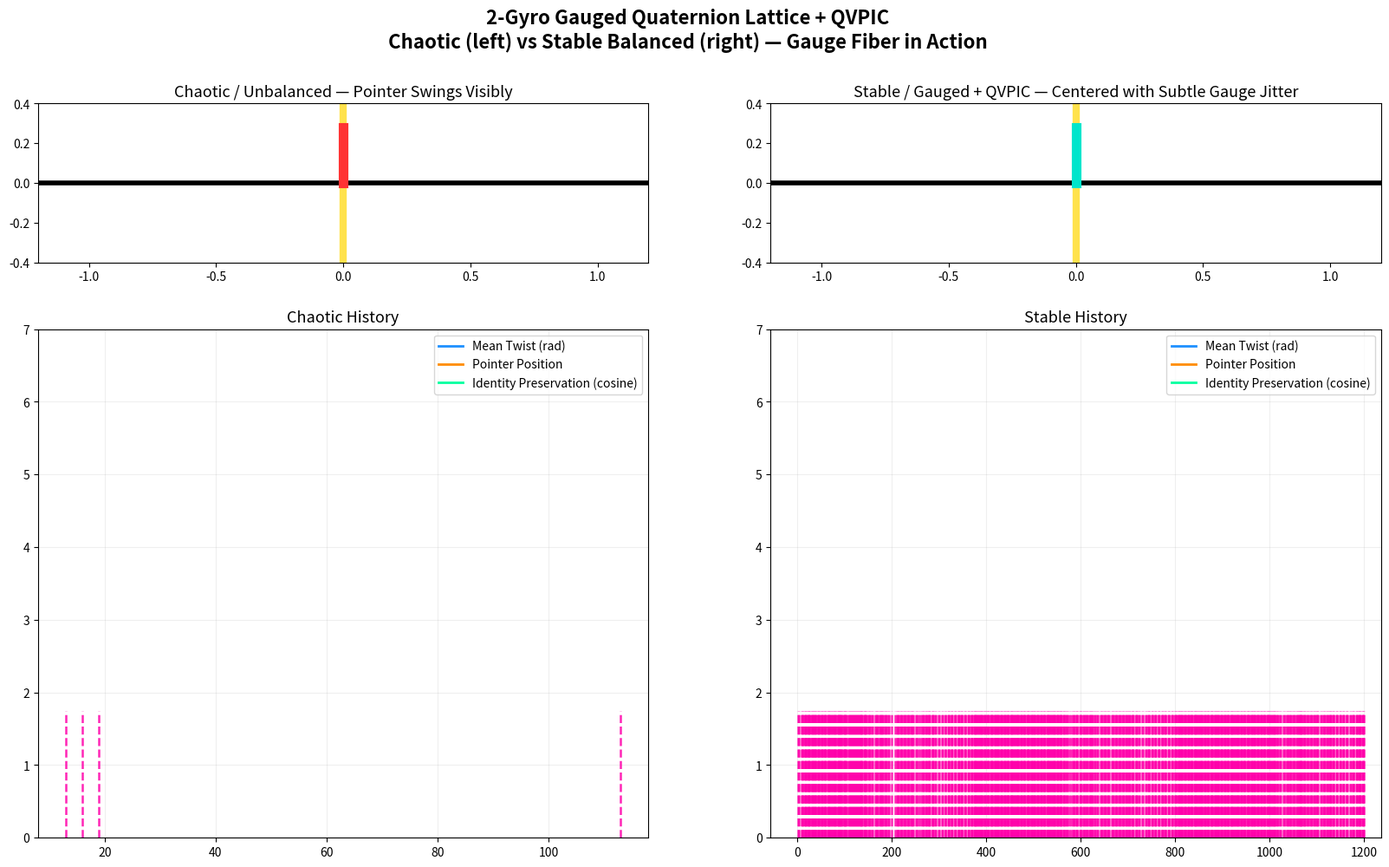

Reproduce this figure in Python. (Note: this script raises an exception after producing the figure.)
# scripts/two_gyro_lattice_demo.py

import numpy as np
import matplotlib.pyplot as plt
from matplotlib.animation import FuncAnimation
import argparse
from tqdm import tqdm

# ==================== QUATERNION HELPERS ====================
def q_mult(q1, q2):
    w1, x1, y1, z1 = q1
    w2, x2, y2, z2 = q2
    return np.array([
        w1*w2 - x1*x2 - y1*y2 - z1*z2,
        w1*x2 + x1*w2 + y1*z2 - z1*y2,
        w1*y2 - x1*z2 + y1*w2 + z1*x2,
        w1*z2 + x1*y2 - y1*x2 + z1*w2
    ])

def q_conj(q):
    return np.array([q[0], -q[1], -q[2], -q[3]])

def q_normalize(q):
    n = np.linalg.norm(q)
    return q / n if n > 1e-8 else q

def small_rotor(theta, axis=np.array([0., 0., 1.])):
    axis = axis / (np.linalg.norm(axis) + 1e-8)
    half = theta / 2
    return np.array([np.cos(half), *(np.sin(half) * axis)])

# ==================== LATTICE DEMO ====================
class TwoGyroLattice:
    def __init__(self, mode="stable", n_sites=96, gauge_strength=0.85):
        self.mode = mode
        self.n = n_sites
        self.gauge_strength = gauge_strength

        self.q = np.array([q_normalize(np.random.randn(4)) for _ in range(n_sites)])
        self.identity = np.array([q_normalize(np.random.randn(4)) for _ in range(n_sites)])
        self.initial_identity = self.identity.copy()

        self.twist = np.zeros(n_sites)
        self.burst_events = []
        self.pointer_history = []
        self.mean_twist_history = []
        self.identity_preservation = []
        self.omega_L = 0.025
        self.omega_R = 0.023 if mode == "stable" else 0.018

    def run(self, frames=1200):
        for frame in tqdm(range(frames), desc=f"{self.mode.capitalize()} 2-Gyro Run"):
            delta_L = small_rotor(self.omega_L)
            delta_R = small_rotor(self.omega_R)

            # Two-gyro update
            for i in range(self.n):
                q_temp = q_mult(delta_L, self.q[i])
                self.q[i] = q_mult(q_temp, q_conj(delta_R))
                self.q[i] = q_normalize(self.q[i])
                self.twist[i] = 2 * np.arccos(np.clip(self.q[i][0], -1.0, 1.0))

            # Gauge connection (analytical scale pointer)
            avg_imbalance = np.mean(self.twist) % (2 * np.pi)
            gauge_alpha = -self.gauge_strength * avg_imbalance
            gauge_rot = np.array([np.cos(gauge_alpha), 0., 0., np.sin(gauge_alpha)])

            for i in range(self.n):
                self.q[i] = q_mult(self.q[i], gauge_rot)
                self.q[i] = q_normalize(self.q[i])
                self.identity[i] = q_mult(self.identity[i], gauge_rot)
                self.identity[i] = q_normalize(self.identity[i])

            # Burst / reconnection
            bursts_this_step = 0
            for i in range(self.n):
                if self.twist[i] > 5.8:
                    self.q[i] = q_normalize(0.3 * np.array([1., 0., 0., 0.]) + 0.7 * self.q[i])
                    self.twist[i] *= 0.15
                    bursts_this_step += 1

            if bursts_this_step > 0:
                self.burst_events.append((frame, bursts_this_step))

            pointer = np.tanh(gauge_alpha * 6)
            self.pointer_history.append(pointer)
            self.mean_twist_history.append(np.mean(self.twist))
            cosines = np.sum(self.identity * self.initial_identity, axis=1)
            self.identity_preservation.append(np.mean(cosines))

        return self

# ==================== VISUALIZATION ====================
if __name__ == "__main__":
    parser = argparse.ArgumentParser()
    parser.add_argument("--mode", choices=["stable", "chaotic"], default="stable")
    parser.add_argument("--frames", type=int, default=1200)
    parser.add_argument("--gauge", type=float, default=0.85)
    args = parser.parse_args()

    print(f"Running {args.mode} two-gyro gauged lattice demo...")
    demo = TwoGyroLattice(mode=args.mode, gauge_strength=args.gauge)
    demo.run(frames=args.frames)


    class LatticeDemo:
        def __init__(self, mode="stable", n_sites=96):
            self.mode = mode
            self.n = n_sites
            self.q = np.random.randn(n_sites, 4)
            self.q = np.array([q_normalize(row) for row in self.q])
            self.twist = np.zeros(n_sites)
            self.identity = np.random.randn(n_sites, 4)
            self.identity = np.array([q_normalize(row) for row in self.identity])
            self.initial_identity = self.identity.copy()
            self.burst_events = []
            self.burst_sizes = []
            self.total_bursts = 0
            self.pointer_history = []
            self.mean_twist_history = []
            self.identity_preservation = []
            self.omega_L = 0.025
            self.omega_R = 0.023
            self.gauge_strength = 0.85 if mode == "stable" else 0.08

        def run(self, frames=1200):
            for frame in tqdm(range(frames), desc=f"{self.mode.capitalize()} simulation"):
                axis = np.array([0., 0., 1.])
                delta_L = small_rotor(self.omega_L, axis)
                delta_R = small_rotor(self.omega_R, axis)

                for i in range(self.n):
                    q_temp = q_mult(delta_L, self.q[i])
                    self.q[i] = q_mult(q_temp, q_conj(delta_R))
                    self.q[i] = q_normalize(self.q[i])
                    self.twist[i] = 2 * np.arccos(np.clip(self.q[i][0], -1.0, 1.0))

                avg_imbalance = np.mean(self.twist) % (2 * np.pi)
                self.gauge_alpha = -self.gauge_strength * avg_imbalance
                gauge_rot = np.array([np.cos(self.gauge_alpha), 0., 0., np.sin(self.gauge_alpha)])

                for i in range(self.n):
                    self.q[i] = q_mult(self.q[i], gauge_rot)
                    self.q[i] = q_normalize(self.q[i])
                    self.identity[i] = q_mult(self.identity[i], gauge_rot)
                    self.identity[i] = q_normalize(self.identity[i])

                bursts_this_step = 0
                for i in range(self.n):
                    if self.twist[i] > 5.8:
                        self.q[i] = q_normalize(0.3 * np.array([1., 0., 0., 0.]) + 0.7 * self.q[i])
                        self.twist[i] *= 0.15
                        bursts_this_step += 1

                self.burst_sizes.append(bursts_this_step)
                if bursts_this_step > 0:
                    self.burst_events.append((frame, bursts_this_step))
                    self.total_bursts += bursts_this_step

                pointer = np.tanh(self.gauge_alpha * 6)
                self.pointer_history.append(pointer)
                self.mean_twist_history.append(np.mean(self.twist))
                cosines = np.sum(self.identity * self.initial_identity, axis=1)
                self.identity_preservation.append(np.mean(cosines))


    # Run both
    print("Running chaotic + stable simulations...")
    chaotic = LatticeDemo(mode="chaotic")
    stable = LatticeDemo(mode="stable")
    chaotic.run(frames=1200)
    stable.run(frames=1200)

    # === FINAL OPTIMIZED LANDSCAPE LAYOUT ===
    fig, axs = plt.subplots(2, 2, figsize=(20, 11),
                            gridspec_kw={'height_ratios': [1, 3.2], 'width_ratios': [1, 1]})
    fig.suptitle(
        '2-Gyro Gauged Quaternion Lattice + QVPIC\nChaotic (left) vs Stable Balanced (right) — Gauge Fiber in Action',
        fontsize=16, fontweight='bold')

    ax_chaotic_ptr = axs[0, 0]
    ax_stable_ptr = axs[0, 1]
    ax_chaotic_hist = axs[1, 0]
    ax_stable_hist = axs[1, 1]

    # Chaotic pointer (bright red)
    ax_chaotic_ptr.set_title('Chaotic / Unbalanced — Pointer Swings Visibly', fontsize=13)
    ax_chaotic_ptr.set_xlim(-1.2, 1.2)
    ax_chaotic_ptr.set_ylim(-0.4, 0.4)
    ax_chaotic_ptr.axhline(0, color='black', lw=4)
    ax_chaotic_ptr.axvline(0, color='gold', lw=6, alpha=0.7)
    needle_chaotic, = ax_chaotic_ptr.plot([0, 0], [0, 0.28], color='#FF3333', lw=8)  # vivid red

    # Stable pointer (teal/cyan)
    ax_stable_ptr.set_title('Stable / Gauged + QVPIC — Centered with Subtle Gauge Jitter', fontsize=13)
    ax_stable_ptr.set_xlim(-1.2, 1.2)
    ax_stable_ptr.set_ylim(-0.4, 0.4)
    ax_stable_ptr.axhline(0, color='black', lw=4)
    ax_stable_ptr.axvline(0, color='gold', lw=6, alpha=0.7)
    needle_stable, = ax_stable_ptr.plot([0, 0], [0, 0.28], color='#00E5CC', lw=8)  # teal

    # Chaotic history
    line_twist_c, = ax_chaotic_hist.plot([], [], color='#1E90FF', lw=2, label='Mean Twist (rad)')
    line_pointer_c, = ax_chaotic_hist.plot([], [], color='#FF8C00', lw=2, label='Pointer Position')
    line_id_c, = ax_chaotic_hist.plot([], [], color='#00FF9F', lw=2, label='Identity Preservation (cosine)')
    ax_chaotic_hist.set_ylim(0, 7)
    ax_chaotic_hist.legend(loc='upper right', fontsize=10)
    ax_chaotic_hist.grid(True, alpha=0.2)
    ax_chaotic_hist.set_title('Chaotic History', fontsize=13)

    # Stable history
    line_twist_s, = ax_stable_hist.plot([], [], color='#1E90FF', lw=2, label='Mean Twist (rad)')
    line_pointer_s, = ax_stable_hist.plot([], [], color='#FF8C00', lw=2, label='Pointer Position')
    line_id_s, = ax_stable_hist.plot([], [], color='#00FF9F', lw=2, label='Identity Preservation (cosine)')
    ax_stable_hist.set_ylim(0, 7)
    ax_stable_hist.legend(loc='upper right', fontsize=10)
    ax_stable_hist.grid(True, alpha=0.2)
    ax_stable_hist.set_title('Stable History', fontsize=13)

    # Avalanche markers (bright magenta)
    for ax, events in [(ax_chaotic_hist, chaotic.burst_events), (ax_stable_hist, stable.burst_events)]:
        for step, size in events:
            ax.axvline(x=step, ymin=0, ymax=0.25, color='#FF00AA', alpha=0.85, lw=1.8, linestyle='--')


    def update(frame):
        x = np.arange(frame + 1)

        p_c = chaotic.pointer_history[frame]
        needle_chaotic.set_data([0, np.sin(p_c * np.pi / 2.3) * 0.95], [0, np.cos(p_c * np.pi / 2.3) * 0.28])

        line_pointer_c.set_data(x, chaotic.pointer_history[:frame + 1])
        line_twist_c.set_data(x, chaotic.mean_twist_history[:frame + 1])
        line_id_c.set_data(x, chaotic.identity_preservation[:frame + 1])

        p_s = stable.pointer_history[frame]
        needle_stable.set_data([0, np.sin(p_s * np.pi / 2.3) * 0.95], [0, np.cos(p_s * np.pi / 2.3) * 0.28])

        line_pointer_s.set_data(x, stable.pointer_history[:frame + 1])
        line_twist_s.set_data(x, stable.mean_twist_history[:frame + 1])
        line_id_s.set_data(x, stable.identity_preservation[:frame + 1])

        ax_chaotic_hist.set_xlim(0, frame)
        ax_stable_hist.set_xlim(0, frame)

        return needle_chaotic, needle_stable, line_pointer_c, line_twist_c, line_id_c, line_pointer_s, line_twist_s, line_id_s


    print("🎥 Rendering final tweaked color scheme version...")
    ani = FuncAnimation(fig, update, frames=1200, interval=25, blit=False)

    ani.save('two_gyro_full_split_demo_FINAL.mp4', writer='ffmpeg', fps=30, dpi=160,
             extra_args=['-pix_fmt', 'yuv420p', '-crf', '17'])

    print("\n✅ Saved as 'two_gyro_full_split_demo_FINAL.mp4'")
    print("   → New professional color scheme applied")
    print("   → High-contrast, demonstration-ready")
    print("   → Grids added for readability")

    plt.close(fig)
    print("✅ Simulation complete — ready for integration into conduit.")
